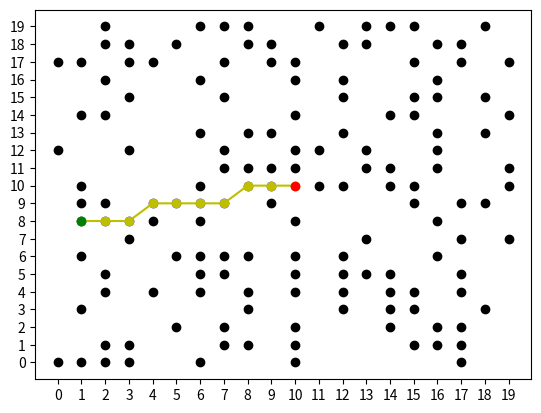

Write Python code to recreate this figure.
from matplotlib.pyplot import plot, show, xticks, yticks
from numpy import array
from random import randint


class PriorityQueue:
    def __init__(self):
        self.queue = []

    def qpush(self, cell):
        if cell not in self.queue:
            self.queue.append(cell)
        self.queue.sort(key=lambda point: point.f)

    def qpop(self):
        if not self.queue:
            return None
        return self.queue.pop(0)

    def filled(self):
        return True if self.queue else False

    @staticmethod
    def get_cost(target_node, open_nodes):
        for node in open_nodes.queue:
            if node == target_node:
                return node.cost()
        return -1


class Cell:
    def __init__(self, x, y, f, Parent):
        self.x = x
        self.y = y
        self.cartesian = (x, y)
        self.f = f
        self.Parent = Parent

    def cords(self):
        return (self.x, self.y)

    def cost(self):
        return self.f

    def parent(self):
        return self.Parent

    def __eq__(self, other_node):
        return self.x == other_node.x and self.y == other_node.y

    def __contains__(self, iterable):
        for item in iterable:
            if self.cords() == item.cords() and self.parent() == item.parent():
                return True
        return False


MAZE_HEIGHT = 19
MAZE_WIDTH = 19


def main():
    start = (
        randint(0, MAZE_HEIGHT),
        randint(0, MAZE_HEIGHT),
    )  # eval(input("Enter starting co-ordinates: "))
    goal = (
        randint(0, MAZE_HEIGHT),
        randint(0, MAZE_HEIGHT),
    )  # eval(input("Enter goal's co-ordinates: "))
    print(f"Start: {start}")
    print(f"Goal: {goal}")
    obstructions = {
        (randint(0, MAZE_HEIGHT), randint(0, MAZE_WIDTH))
        for i in range((MAZE_HEIGHT * MAZE_WIDTH) // 2)
    }  # eval(input("Enter obstructions' list: "))
    if start in obstructions:
        obstructions.remove(start)
    if goal in obstructions:
        obstructions.remove(goal)
    diagonal_movement = True
    solution, message, explored = solve_maze(
        start, goal, obstructions, diagonal_movement
    )
    print(message)
    plots(
        [item[0] for item in solution],
        [item[1] for item in solution],
        obstructions,
        explored,
        start,
        goal,
    )


def solve_maze(start, goal, obstructions=set(), diagonal_movement=False):
    explored = []
    open_nodes = PriorityQueue()
    open_nodes.qpush(
        Cell(start[0], start[1], f(start, start, goal, diagonal_movement), None)
    )
    while open_nodes.filled():
        current = open_nodes.qpop()
        explored.append(current)
        for node in possible_steps(current.cords(), obstructions, diagonal_movement):
            node = Cell(
                node[0], node[1], f(node, start, goal, diagonal_movement), current
            )
            if node.cords() == goal:
                optimal = reconstructed_path(node)
                explored = set([item.cords() for item in explored])
                return optimal, "Maze Solved.", explored
            elif (
                PriorityQueue.get_cost(node, open_nodes) < node.cost()
                and PriorityQueue.get_cost(node, open_nodes) >= 0
            ):
                continue
            elif node in explored:
                continue
            open_nodes.qpush(node)
    explored = set([item.cords() for item in explored])
    return [], "Path not possible.", explored


def reconstructed_path(node):
    optimal_path = []
    while node:
        optimal_path.append(node.cords())
        node = node.parent()
    return optimal_path[::-1]


def h(node, goal, diagonal_movement):
    if isinstance(node, Cell):
        node = node.cords()
    if isinstance(goal, Cell):
        goal = goal.cords()
    if diagonal_movement:
        return ((node[0] - goal[0]) ** 2 + (node[1] - goal[1]) ** 2) ** (1 / 2)
    return abs(node[0] - goal[0]) + abs(node[1] - goal[1])


def g(node, start, diagonal_movement):
    if isinstance(node, Cell):
        node = node.cords()
    if isinstance(start, Cell):
        start = start.cords()
    if diagonal_movement:
        return ((node[0] - start[0]) ** 2 + (node[1] - start[1]) ** 2) ** (1 / 2)
    return abs(node[0] - start[0]) + abs(node[1] - start[1])


def f(node, start, goal, diagonal_movement):
    return h(node, goal, diagonal_movement) + g(node, start, diagonal_movement)


def plots(xpts, ypts, obstructions, explored, start, goal):
    xticks(array([i for i in range(0, MAZE_WIDTH + 1)]))
    yticks(array([i for i in range(0, MAZE_HEIGHT + 1)]))
    plot(
        array([item[0] for item in obstructions]),
        array([item[1] for item in obstructions]),
        "o",
        color="k",
    )
    plot(
        array([item[0] for item in explored]),
        array([item[1] for item in explored]),
        "o",
        color="b",
    )
    plot(array(xpts), array(ypts), marker="o", color="y")
    plot(array([start[0]]), array([start[1]]), "o", color="g")
    plot(array([goal[0]]), array([goal[1]]), "o", color="r")
    show()


def possible_steps(cell, obstructions, diagonal_movement):
    steps = [
        (cell[0], cell[1] - 1),
        (cell[0], cell[1] + 1),
        (cell[0] - 1, cell[1]),
        (cell[0] + 1, cell[1]),
    ]
    if diagonal_movement:
        steps.extend(
            [
                (cell[0] + 1, cell[1] + 1),
                (cell[0] + 1, cell[1] - 1),
                (cell[0] - 1, cell[1] + 1),
                (cell[0] - 1, cell[1] - 1),
            ]
        )
    for step in steps[:]:
        if (
            step in obstructions
            or step[0] < 0
            or step[0] > MAZE_HEIGHT
            or step[1] < 0
            or step[1] > MAZE_WIDTH
        ):
            steps.remove(step)
    return steps


if __name__ == "__main__":
    main()
